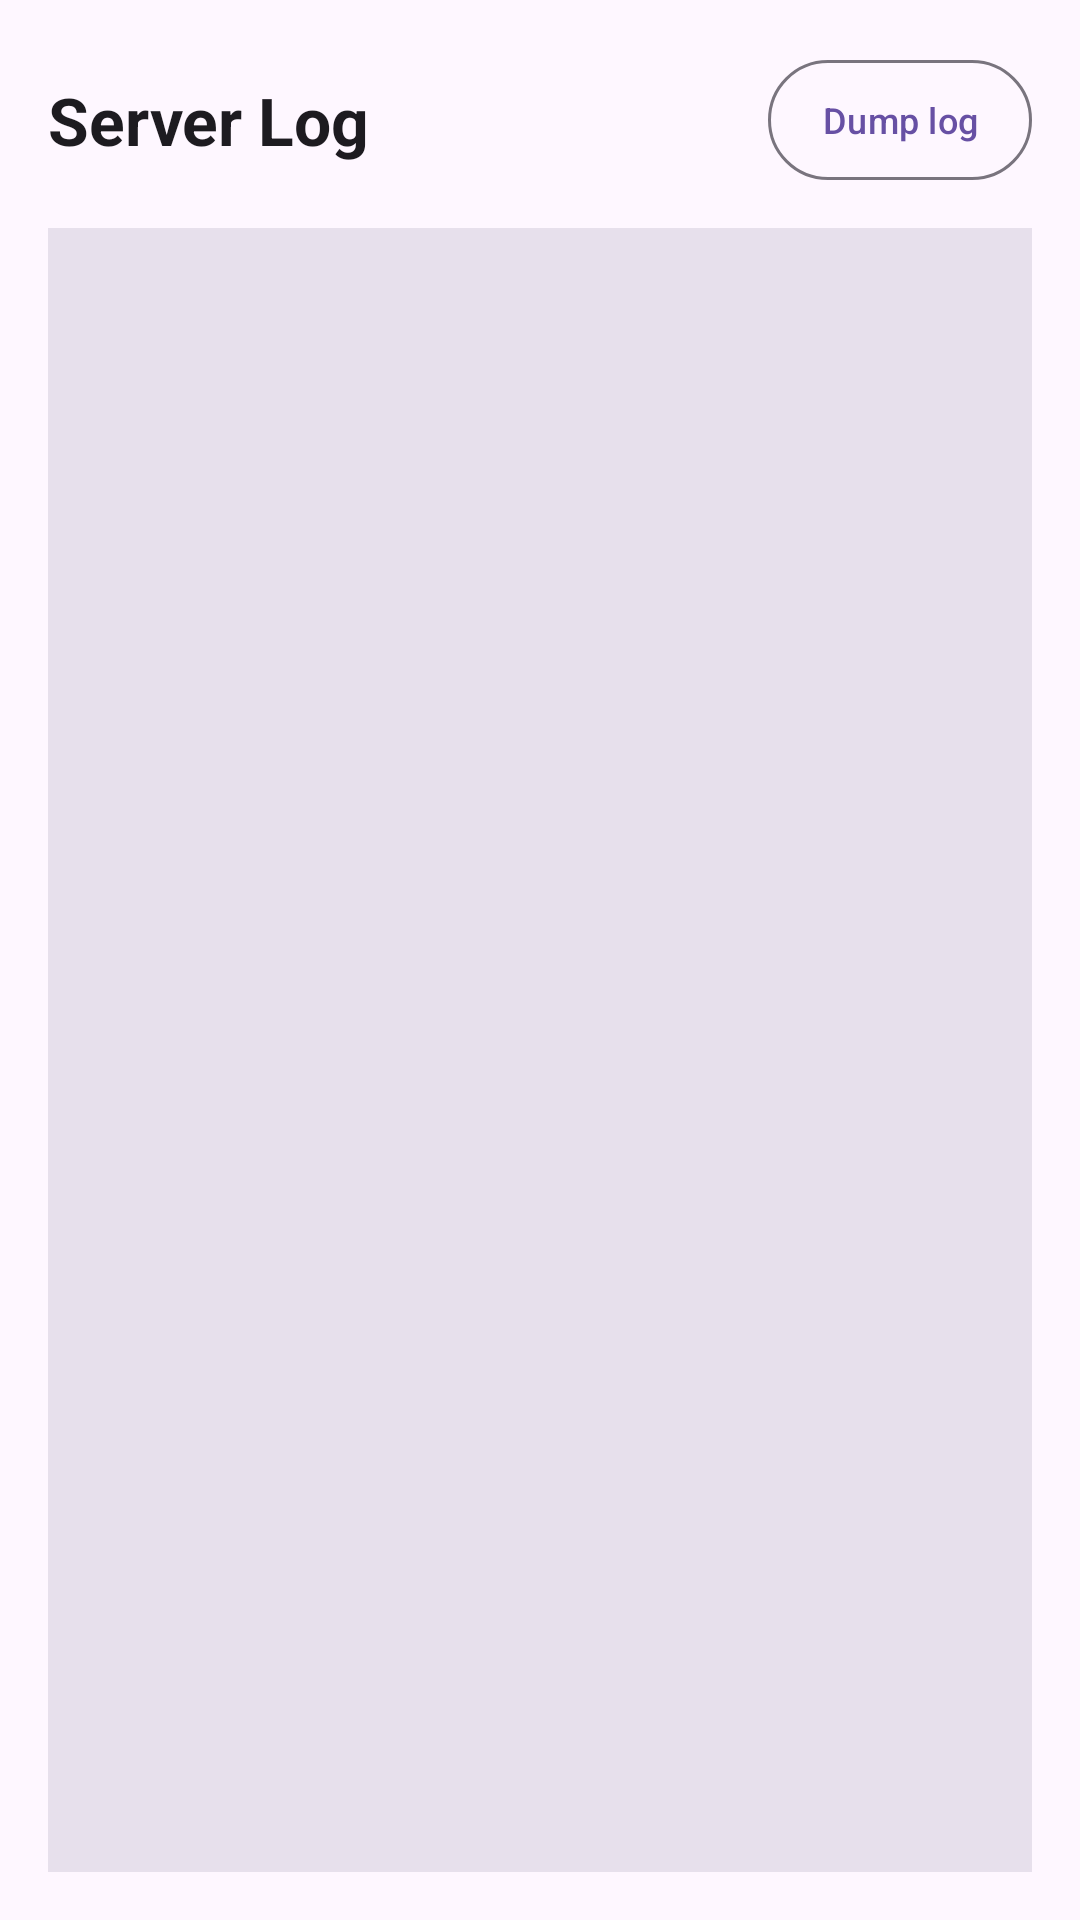

The Android layout XML behind this screen, and the referenced resources:
<!-- AndroidManifest.xml: application theme Theme.RolloPrint -->
<!-- res/layout/fragment_log_tab.xml -->
<?xml version="1.0" encoding="utf-8"?>
<LinearLayout xmlns:android="http://schemas.android.com/apk/res/android"
    xmlns:app="http://schemas.android.com/apk/res-auto"
    android:layout_width="match_parent"
    android:layout_height="match_parent"
    android:orientation="vertical"
    android:padding="16dp"
    android:background="?attr/colorSurface">

    <LinearLayout
        android:layout_width="match_parent"
        android:layout_height="wrap_content"
        android:orientation="horizontal"
        android:gravity="center_vertical"
        android:layout_marginBottom="12dp">

        <TextView
            android:layout_width="0dp"
            android:layout_height="wrap_content"
            android:layout_weight="1"
            android:text="Server Log"
            android:textAppearance="?attr/textAppearanceTitleLarge"
            android:textColor="?attr/colorOnSurface"
            android:textStyle="bold" />

        <com.google.android.material.button.MaterialButton
            android:id="@+id/btnDumpLogs"
            style="@style/Widget.Material3.Button.OutlinedButton"
            android:layout_width="wrap_content"
            android:layout_height="wrap_content"
            android:paddingHorizontal="10dp"
            android:textSize="12sp"
            android:text="@string/dump_to_pastebin" />
    </LinearLayout>

    <ScrollView
        android:id="@+id/scrollViewLog"
        android:layout_width="match_parent"
        android:layout_height="0dp"
        android:layout_weight="1"
        android:background="?attr/colorSurfaceVariant"
        android:padding="12dp"
        android:clipToPadding="false"
        android:nestedScrollingEnabled="true">

        <TextView
            android:id="@+id/tvLog"
            android:layout_width="match_parent"
            android:layout_height="wrap_content"
            android:fontFamily="monospace"
            android:textIsSelectable="true"
            android:paddingBottom="24dp"
            android:text=""
            android:textColor="?attr/colorOnSurfaceVariant"
            android:textSize="12sp" />
    </ScrollView>

</LinearLayout>
<!-- resources referenced by this layout -->
<resources>
  <string name="dump_to_pastebin">Dump log</string>
  <style name="Theme.RolloPrint" parent="Base.Theme.RolloPrint" />
  <style name="Base.Theme.RolloPrint" parent="Theme.Material3.DayNight.NoActionBar">
          
          <item name="android:windowLayoutInDisplayCutoutMode" tools:targetApi="p">shortEdges</item>
      </style>
</resources>
